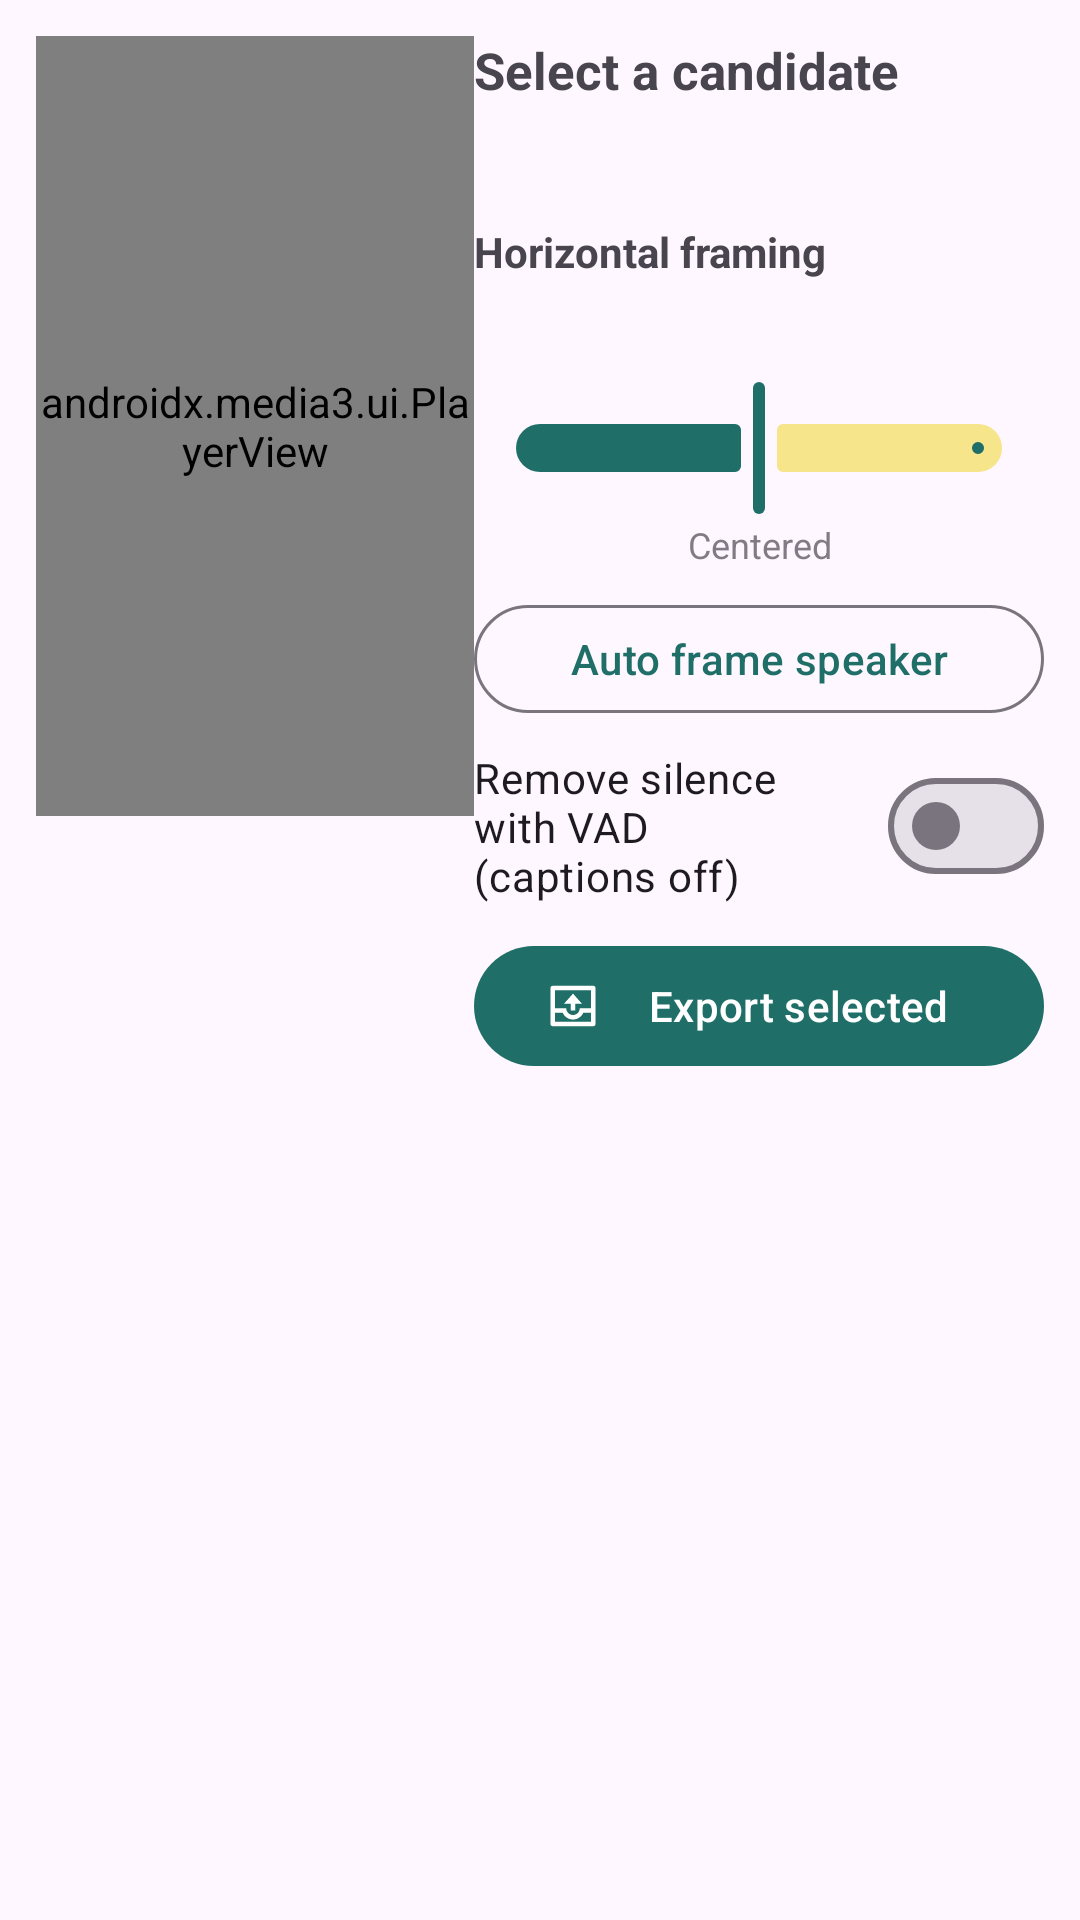

Produce the Android XML layout that renders to this screen, including the resource entries it uses.
<!-- AndroidManifest.xml: application theme Theme.AutoSub -->
<!-- res/layout/fragment_shorts_review.xml -->
<?xml version="1.0" encoding="utf-8"?>
<androidx.constraintlayout.widget.ConstraintLayout xmlns:android="http://schemas.android.com/apk/res/android"
    xmlns:app="http://schemas.android.com/apk/res-auto"
    android:layout_width="match_parent"
    android:layout_height="match_parent"
    android:padding="12dp">

    <FrameLayout
        android:id="@+id/shortPlayerFrame"
        android:layout_width="146dp"
        android:layout_height="260dp"
        android:layout_marginEnd="12dp"
        android:background="@android:color/black"
        app:layout_constraintStart_toStartOf="parent"
        app:layout_constraintTop_toTopOf="parent">

        <androidx.media3.ui.PlayerView
            android:id="@+id/shortPlayerView"
            android:layout_width="match_parent"
            android:layout_height="match_parent"
            app:resize_mode="fill"
            app:show_buffering="when_playing"
            app:surface_type="texture_view" />
    </FrameLayout>

    <LinearLayout
        android:id="@+id/reviewControls"
        android:layout_width="0dp"
        android:layout_height="wrap_content"
        android:orientation="vertical"
        app:layout_constraintEnd_toEndOf="parent"
        app:layout_constraintStart_toEndOf="@id/shortPlayerFrame"
        app:layout_constraintTop_toTopOf="parent">

        <TextView
            android:id="@+id/currentCandidateTitleTV"
            android:layout_width="match_parent"
            android:layout_height="wrap_content"
            android:text="Select a candidate"
            android:textSize="17sp"
            android:textStyle="bold" />

        <TextView
            android:id="@+id/currentCandidateTimeTV"
            android:layout_width="match_parent"
            android:layout_height="wrap_content"
            android:layout_marginTop="4dp"
            android:alpha="0.75"
            android:textSize="13sp" />

        <TextView
            android:layout_width="match_parent"
            android:layout_height="wrap_content"
            android:layout_marginTop="18dp"
            android:text="Horizontal framing"
            android:textStyle="bold" />

        <com.google.android.material.slider.Slider
            android:id="@+id/cropSlider"
            android:layout_width="match_parent"
            android:layout_height="wrap_content"
            android:value="0.5"
            android:valueFrom="0"
            android:valueTo="1"
            app:labelBehavior="withinBounds" />

        <TextView
            android:id="@+id/cropHintTV"
            android:layout_width="match_parent"
            android:layout_height="wrap_content"
            android:alpha="0.7"
            android:gravity="center"
            android:text="Centered"
            android:textSize="12sp" />

        <com.google.android.material.button.MaterialButton
            android:id="@+id/autoFrameBT"
            style="@style/Widget.Material3.Button.OutlinedButton"
            android:layout_width="match_parent"
            android:layout_height="44dp"
            android:layout_marginTop="8dp"
            android:text="Auto frame speaker" />

        <com.google.android.material.materialswitch.MaterialSwitch
            android:id="@+id/removeSilenceSwitch"
            android:layout_width="match_parent"
            android:layout_height="wrap_content"
            android:layout_marginTop="8dp"
            android:text="Remove silence with VAD (captions off)" />

        <com.google.android.material.button.MaterialButton
            android:id="@+id/exportSelectedBT"
            android:layout_width="match_parent"
            android:layout_height="48dp"
            android:layout_marginTop="10dp"
            android:text="Export selected"
            app:icon="@drawable/ri_export_line" />
    </LinearLayout>

    <androidx.constraintlayout.widget.Barrier
        android:id="@+id/reviewHeaderBottomBarrier"
        android:layout_width="wrap_content"
        android:layout_height="wrap_content"
        app:barrierDirection="bottom"
        app:constraint_referenced_ids="shortPlayerFrame,reviewControls" />

    <com.google.android.material.progressindicator.LinearProgressIndicator
        android:id="@+id/shortsProgress"
        android:layout_width="0dp"
        android:layout_height="wrap_content"
        android:layout_marginTop="10dp"
        android:visibility="gone"
        app:layout_constraintEnd_toEndOf="parent"
        app:layout_constraintStart_toStartOf="parent"
        app:layout_constraintTop_toBottomOf="@id/reviewHeaderBottomBarrier" />

    <androidx.recyclerview.widget.RecyclerView
        android:id="@+id/candidatesRecyclerView"
        android:layout_width="0dp"
        android:layout_height="0dp"
        android:layout_marginTop="10dp"
        app:layout_constraintBottom_toBottomOf="parent"
        app:layout_constraintEnd_toEndOf="parent"
        app:layout_constraintStart_toStartOf="parent"
        app:layout_constraintTop_toBottomOf="@id/shortsProgress" />
</androidx.constraintlayout.widget.ConstraintLayout>
<!-- resources referenced by this layout -->
<resources>
  <!-- drawable ri_export_line (drawable) -->
  ﻿<vector xmlns:android="http://schemas.android.com/apk/res/android"
      android:width="24dp"
      android:height="24dp"
      android:tint="?colorControlNormal"
      android:viewportWidth="24"
      android:viewportHeight="24">
  
      <path
          android:fillColor="@android:color/white"
          android:pathData="M22 4C22 3.44772 21.5523 3 21 3H3C2.44772 3 2 3.44772 2 4V20C2 20.5523 2.44772 21 3 21H21C21.5523 21 22 20.5523 22 20V4ZM4 15H7.41604C8.1876 16.7659 9.94968 18 12 18C14.0503 18 15.8124 16.7659 16.584 15H20V19H4V15ZM4 5H20V13H15C15 14.6569 13.6569 16 12 16C10.3431 16 9 14.6569 9 13H4V5ZM16 11H13V14H11V11H8L12 6.5L16 11Z" />
  
  </vector>
  <style name="Theme.AutoSub" parent="Base.Theme.AutoSub" />
  <style name="Base.Theme.AutoSub" parent="Theme.Material3.DayNight.NoActionBar">
          
          
          <item name="colorPrimary">@color/m3_primary</item>
          <item name="colorOnPrimary">@color/m3_on_primary</item>
          <item name="colorPrimaryContainer">@color/m3_primary_container</item>
          <item name="colorOnPrimaryContainer">@color/m3_on_primary_container</item>
          <item name="colorSecondary">@color/m3_secondary</item>
          <item name="colorOnSecondary">@color/m3_on_secondary</item>
          <item name="colorSecondaryContainer">@color/m3_secondary_container</item>
          <item name="colorOnSecondaryContainer">@color/m3_on_secondary_container</item>
          <item name="colorTertiary">@color/m3_tertiary</item>
          <item name="colorOnTertiary">@color/m3_on_tertiary</item>
          <item name="android:colorAccent">@color/m3_primary</item>
          <item name="colorSurface">@color/m3_surface</item>
          <item name="colorOnSurface">@color/m3_on_surface</item>
          <item name="windowActionModeOverlay">true</item>
      </style>
  <color name="m3_primary">#1F6F68</color>
  <color name="m3_on_primary">#FFFFFFFF</color>
  <color name="m3_primary_container">#BCECE4</color>
  <color name="m3_on_primary_container">#05201D</color>
  <color name="m3_secondary">#6C5E13</color>
  <color name="m3_on_secondary">#FFFFFFFF</color>
  <color name="m3_secondary_container">#F7E58B</color>
  <color name="m3_on_secondary_container">#211B00</color>
  <color name="m3_tertiary">#365C7D</color>
  <color name="m3_on_tertiary">#FFFFFFFF</color>
  <color name="m3_surface">#FBFCF8</color>
  <color name="m3_on_surface">#1B1C1A</color>
</resources>
